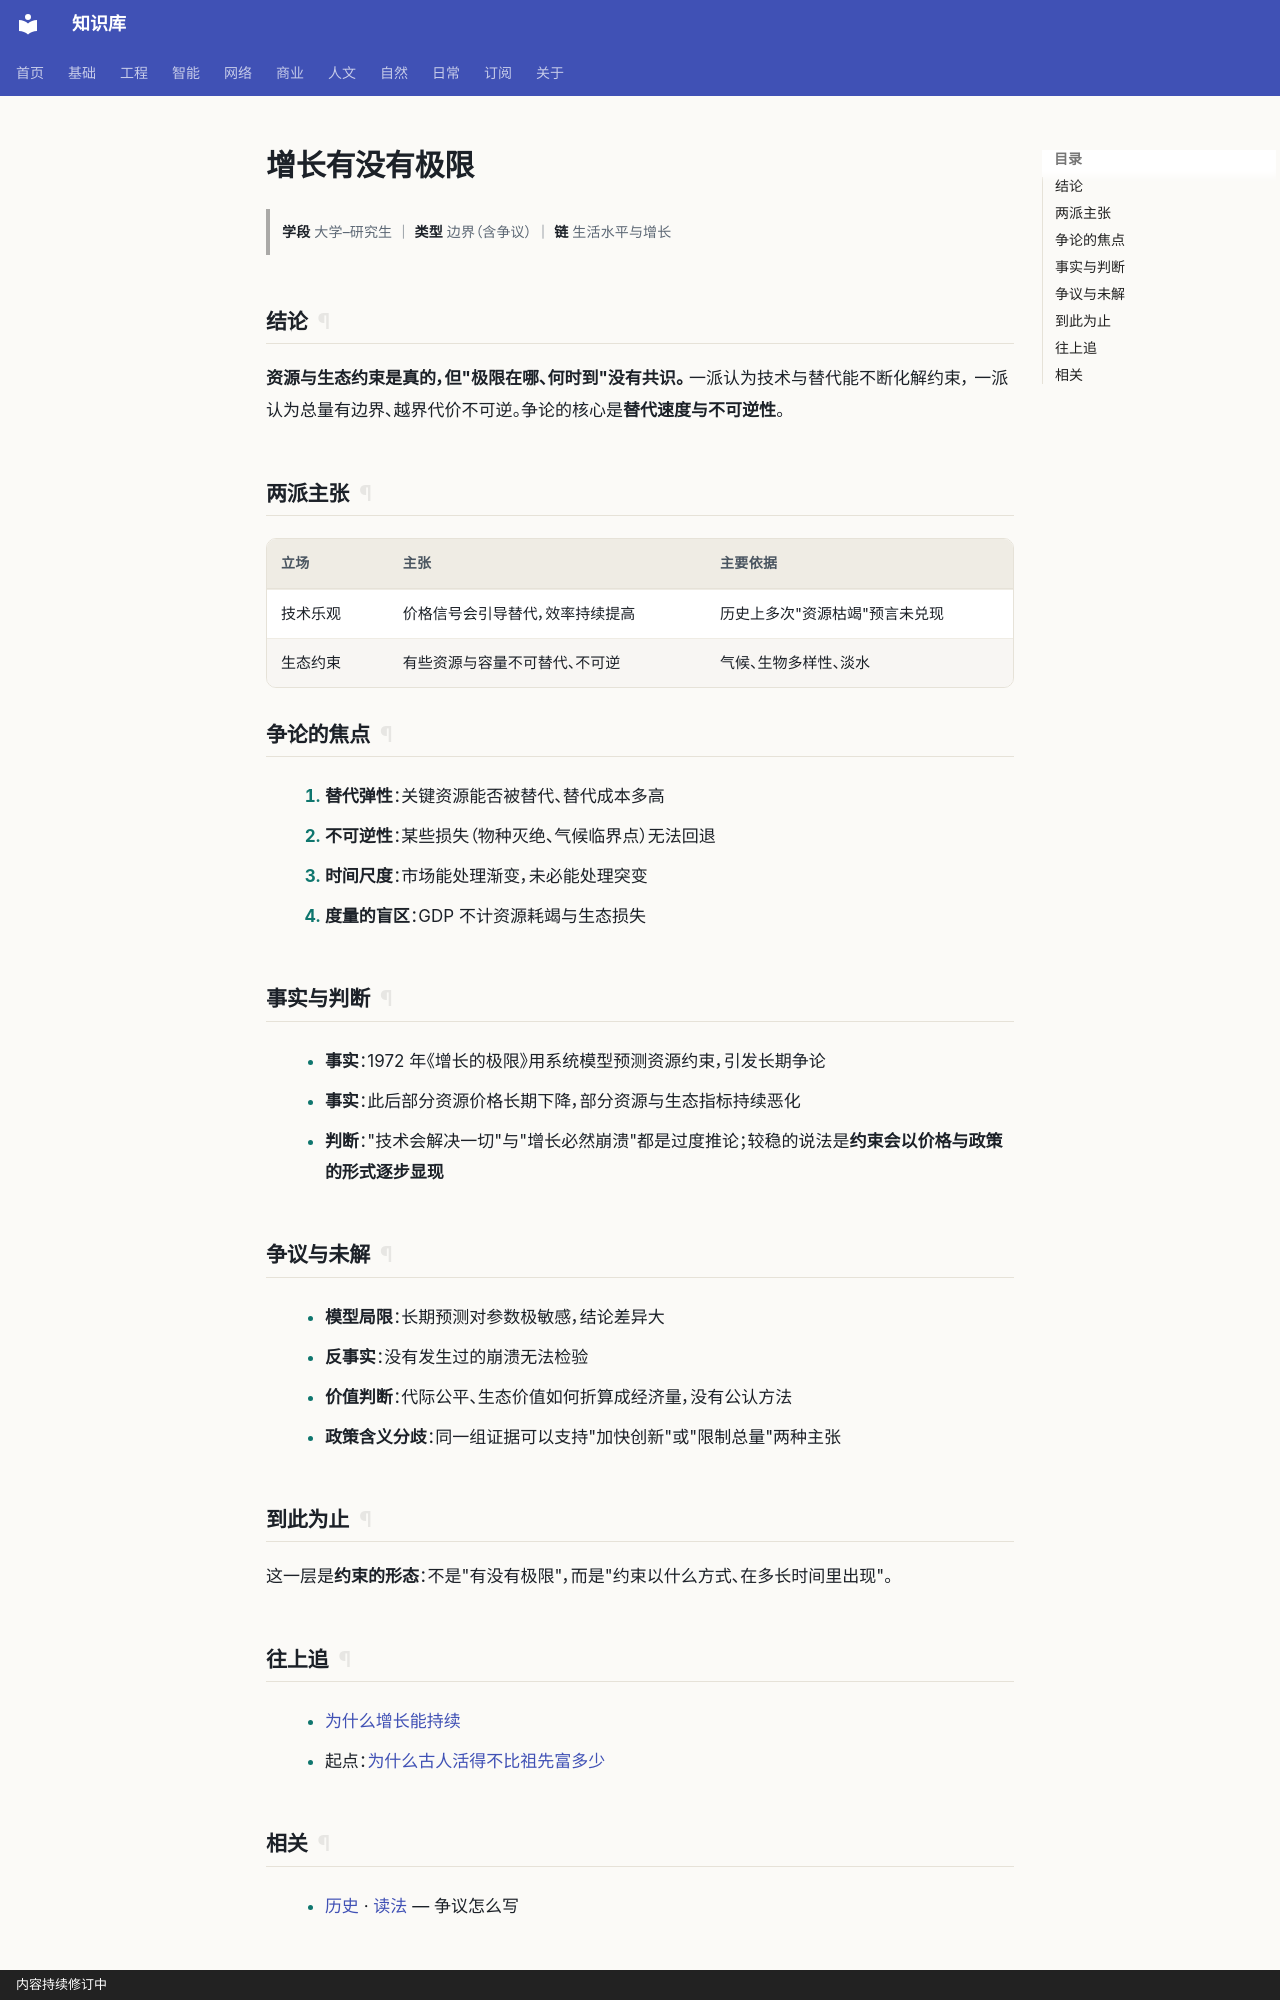

repository: gh503/kb · page: 人文/历史/增长有没有极限/index.html · generator: mkdocs · copyright: 内容持续修订中

# 增长有没有极限

> **学段** 大学–研究生 ｜ **类型** 边界（含争议） ｜ **链** 生活水平与增长

## 结论

**资源与生态约束是真的，但"极限在哪、何时到"没有共识。** 一派认为技术与替代能不断化解约束，
一派认为总量有边界、越界代价不可逆。争论的核心是**替代速度与不可逆性**。

## 两派主张

| 立场 | 主张 | 主要依据 |
| --- | --- | --- |
| 技术乐观 | 价格信号会引导替代，效率持续提高 | 历史上多次"资源枯竭"预言未兑现 |
| 生态约束 | 有些资源与容量不可替代、不可逆 | 气候、生物多样性、淡水 |

## 争论的焦点

1. **替代弹性**：关键资源能否被替代、替代成本多高
2. **不可逆性**：某些损失（物种灭绝、气候临界点）无法回退
3. **时间尺度**：市场能处理渐变，未必能处理突变
4. **度量的盲区**：GDP 不计资源耗竭与生态损失

## 事实与判断

- **事实**：1972 年《增长的极限》用系统模型预测资源约束，引发长期争论
- **事实**：此后部分资源价格长期下降，部分资源与生态指标持续恶化
- **判断**："技术会解决一切"与"增长必然崩溃"都是过度推论；较稳的说法是**约束会以价格与政策的形式逐步显现**

## 争议与未解

- **模型局限**：长期预测对参数极敏感，结论差异大
- **反事实**：没有发生过的崩溃无法检验
- **价值判断**：代际公平、生态价值如何折算成经济量，没有公认方法
- **政策含义分歧**：同一组证据可以支持"加快创新"或"限制总量"两种主张

## 到此为止

这一层是**约束的形态**：不是"有没有极限"，而是"约束以什么方式、在多长时间里出现"。

## 往上追

- [为什么增长能持续](为什么增长能持续.md)
- 起点：[为什么古人活得不比祖先富多少](为什么古人活得不比祖先富多少.md)
